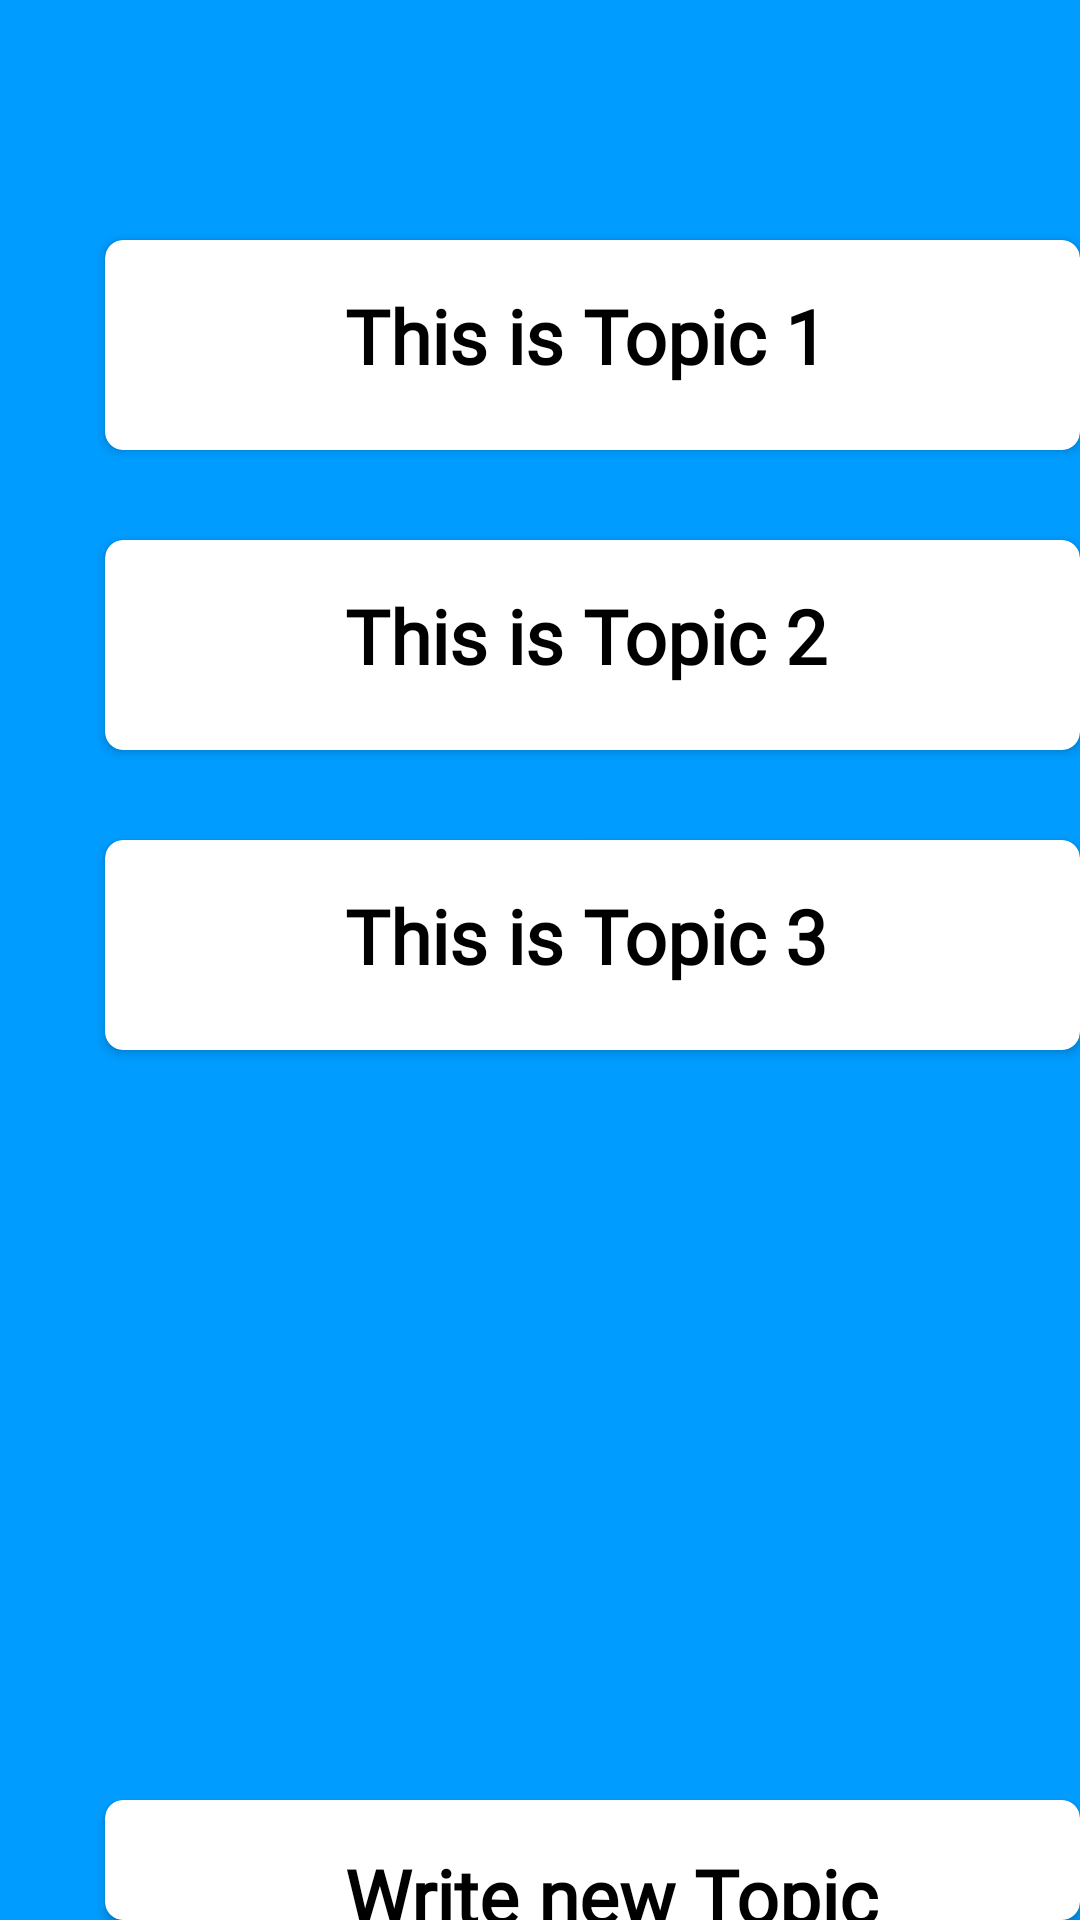

Produce the Android XML layout that renders to this screen, including the resource entries it uses.
<!-- AndroidManifest.xml: application theme Theme.Stunity -->
<!-- res/layout/activity_topic_screen.xml -->
<?xml version="1.0" encoding="utf-8"?>
<RelativeLayout xmlns:android="http://schemas.android.com/apk/res/android"
    xmlns:app="http://schemas.android.com/apk/res-auto"
    xmlns:tools="http://schemas.android.com/tools"
    android:layout_width="match_parent"
    android:layout_height="match_parent"
    android:background="#009cff"
    tools:context=".TopicScreenActivity">
    <androidx.cardview.widget.CardView
        android:id="@+id/cardview1"
        android:layout_width="340sp"
        android:layout_height="70sp"
        android:layout_marginTop="80sp"
        android:layout_marginLeft="35sp"
        app:cardCornerRadius="6sp">
        <TextView
            android:id="@+id/textview1"
            android:layout_width="match_parent"
            android:layout_height="match_parent"
            android:text="@string/this_is_topic_1"
            android:textColor="@color/black"
            android:textSize="25sp"
            android:fontFamily="@font/metro_m"
            android:textStyle="bold"
            android:layout_marginLeft="80sp"
            android:layout_marginTop="15sp"/>

    </androidx.cardview.widget.CardView>
    <androidx.cardview.widget.CardView
        android:id="@+id/cardview2"
        android:layout_width="340sp"
        android:layout_height="70sp"
        android:layout_marginTop="180sp"
        android:layout_marginLeft="35sp"
        app:cardCornerRadius="6sp">
        <TextView
            android:id="@+id/textview2"
            android:layout_width="match_parent"
            android:layout_height="match_parent"
            android:text="This is Topic 2"
            android:textColor="@color/black"
            android:textSize="25sp"
            android:fontFamily="@font/metro_m"
            android:textStyle="bold"
            android:layout_marginLeft="80sp"
            android:layout_marginTop="15sp"/>

    </androidx.cardview.widget.CardView>
    <androidx.cardview.widget.CardView
        android:id="@+id/cardview3"
        android:layout_width="340sp"
        android:layout_height="70sp"
        android:layout_marginTop="280sp"
        android:layout_marginLeft="35sp"
        app:cardCornerRadius="6sp">
        <TextView
            android:id="@+id/textview3"
            android:layout_width="match_parent"
            android:layout_height="match_parent"
            android:text="This is Topic 3"
            android:textColor="@color/black"
            android:textSize="25sp"
            android:fontFamily="@font/metro_m"
            android:textStyle="bold"
            android:layout_marginLeft="80sp"
            android:layout_marginTop="15sp"/>

    </androidx.cardview.widget.CardView>
    <androidx.cardview.widget.CardView
        android:id="@+id/cardview4"
        android:layout_width="340sp"
        android:layout_height="70sp"
        android:layout_marginTop="600sp"
        android:layout_marginLeft="35sp"
        app:cardCornerRadius="6sp">
        <TextView
            android:id="@+id/textview4"
            android:layout_width="match_parent"
            android:layout_height="match_parent"
            android:text="Write new Topic"
            android:textColor="@color/black"
            android:textSize="25sp"
            android:fontFamily="@font/metro_m"
            android:textStyle="bold"
            android:layout_marginLeft="80sp"
            android:layout_marginTop="15sp"/>
        <ImageView
            android:id="@+id/imageview"
            android:layout_width="40sp"
            android:layout_height="40sp"
            android:src="@drawable/baseline_create_24"
            android:layout_marginLeft="20sp"
            android:layout_marginTop="10sp"/>
    </androidx.cardview.widget.CardView>
</RelativeLayout>
<!-- resources referenced by this layout -->
<resources>
  <color name="black">#FF000000</color>
  <string name="this_is_topic_1">This is Topic 1</string>
  <style name="Theme.Stunity" parent="Theme.MaterialComponents.DayNight.DarkActionBar">
          
          <item name="colorPrimary">@color/purple_500</item>
          <item name="colorPrimaryVariant">@color/purple_700</item>
          <item name="colorOnPrimary">@color/white</item>
          
          <item name="colorSecondary">@color/teal_200</item>
          <item name="colorSecondaryVariant">@color/teal_700</item>
          <item name="colorOnSecondary">@color/black</item>
          
          <item name="android:statusBarColor" tools:targetApi="21">?attr/colorPrimaryVariant</item>
          
      </style>
  <color name="purple_500">#FF6200EE</color>
  <color name="purple_700">#FF3700B3</color>
  <color name="white">#FFFFFFFF</color>
  <color name="teal_200">#FF03DAC5</color>
  <color name="teal_700">#FF018786</color>
</resources>
